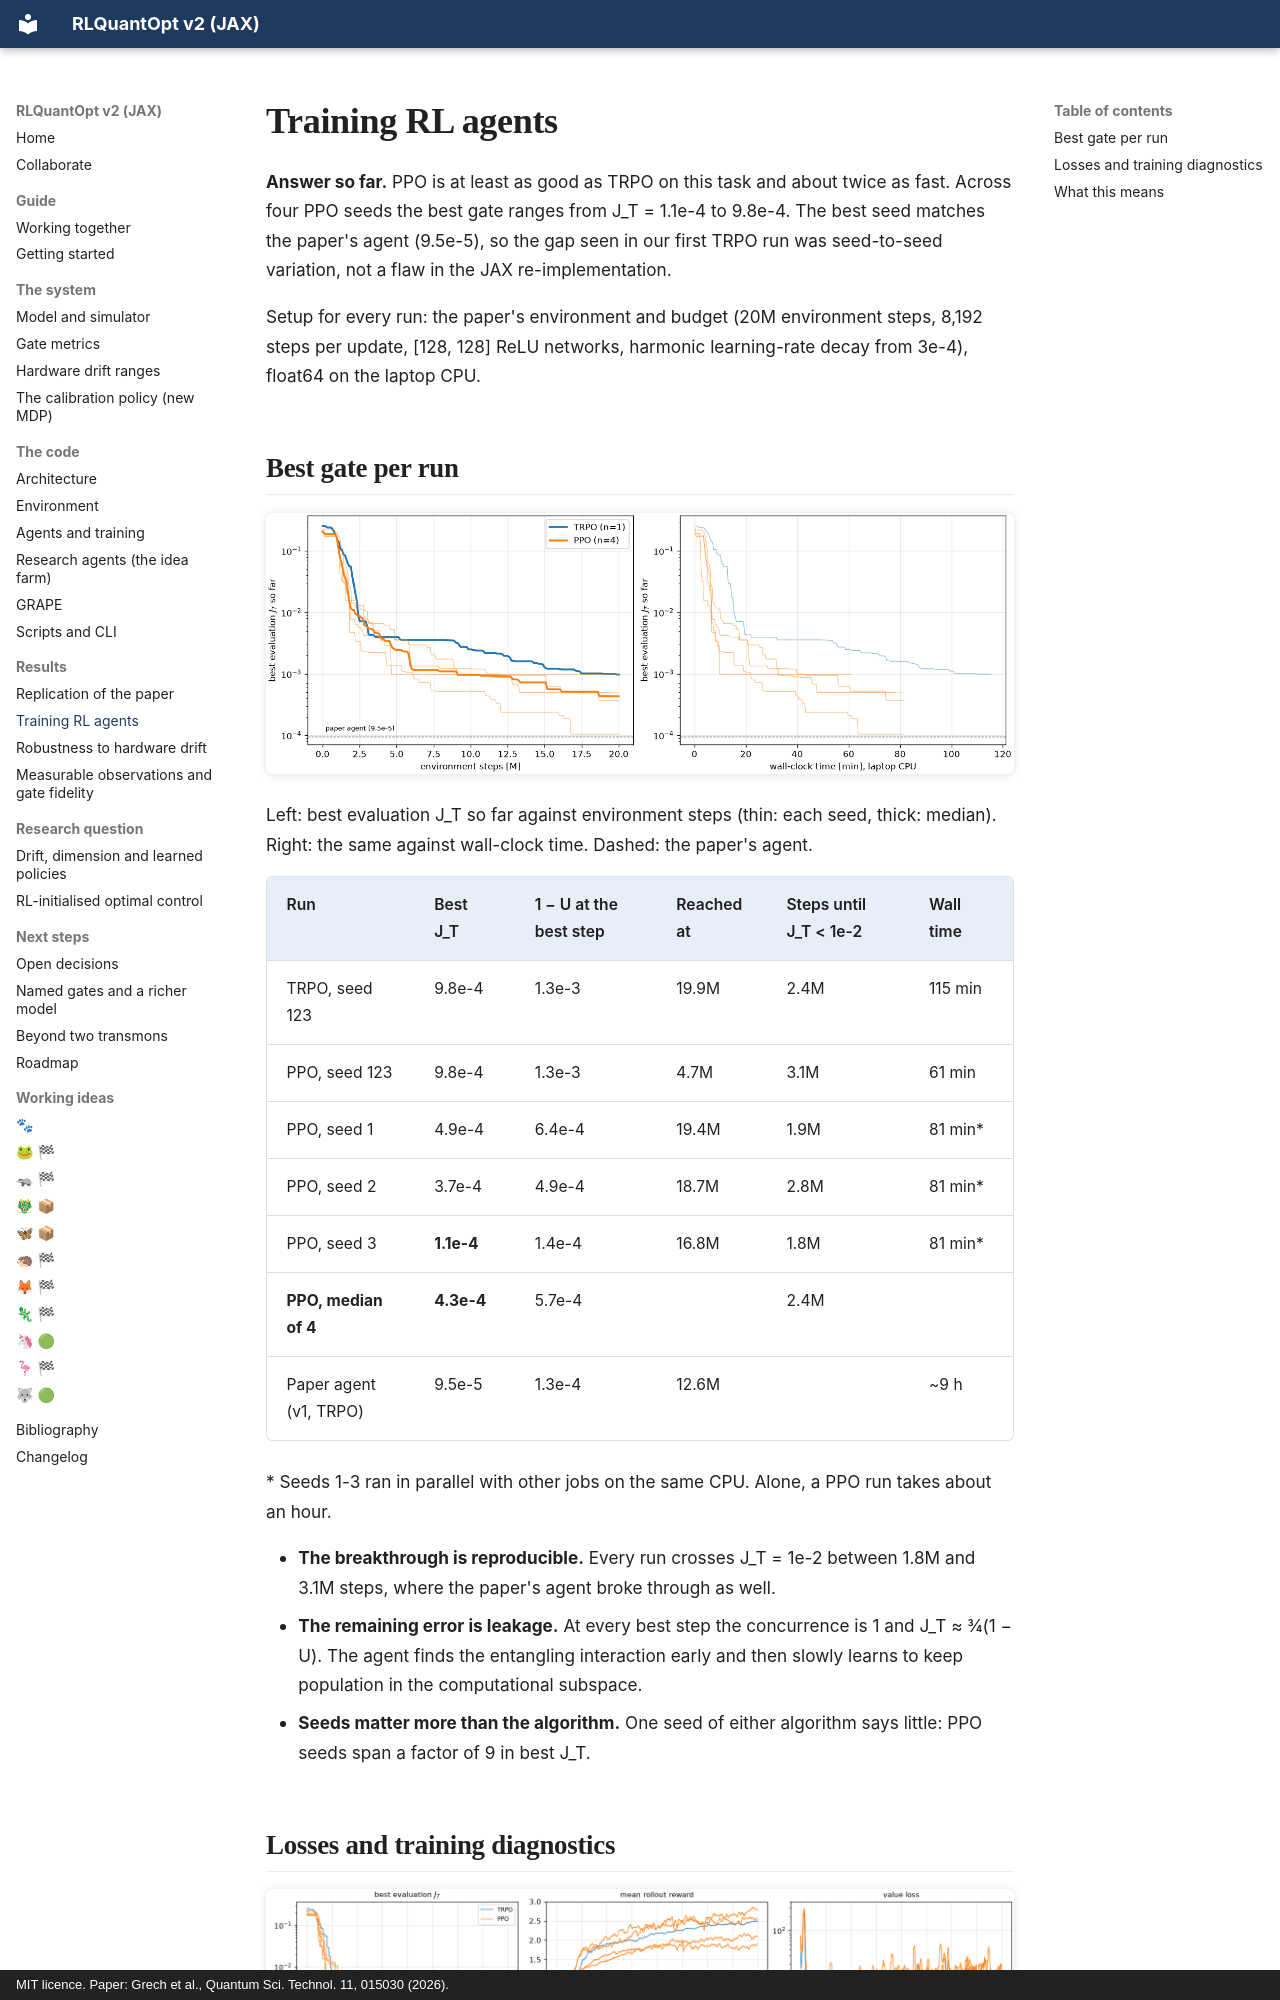

repository: leandergrech/rlquantopt · page: results/training/index.html · generator: mkdocs · copyright: MIT licence. Paper: Grech et al., Quantum Sci. Technol. 11, 015030 (2026).

# Training RL agents

**Answer so far.** PPO is at least as good as TRPO on this task and about twice as fast. Across four
PPO seeds the best gate ranges from J_T = 1.1e-4 to 9.8e-4. The best seed matches the paper's agent
(9.5e-5), so the gap seen in our first TRPO run was seed-to-seed variation, not a flaw in the JAX
re-implementation.

Setup for every run: the paper's environment and budget (20M environment steps, 8,192 steps per
update, [128, 128] ReLU networks, harmonic learning-rate decay from 3e-4), float64 on the laptop CPU.

## Best gate per run

![Best J_T during training](../figures/training_comparison.png)

Left: best evaluation J_T so far against environment steps (thin: each seed, thick: median).
Right: the same against wall-clock time. Dashed: the paper's agent.

| Run | Best J_T | 1 − U at the best step | Reached at | Steps until J_T < 1e-2 | Wall time |
| --- | --- | --- | --- | --- | --- |
| TRPO, seed 123 | 9.8e-4 | 1.3e-3 | 19.9M | 2.4M | 115 min |
| PPO, seed 123 | 9.8e-4 | 1.3e-3 | 4.7M | 3.1M | 61 min |
| PPO, seed 1 | 4.9e-4 | 6.4e-4 | 19.4M | 1.9M | 81 min* |
| PPO, seed 2 | 3.7e-4 | 4.9e-4 | 18.7M | 2.8M | 81 min* |
| PPO, seed 3 | **1.1e-4** | 1.4e-4 | 16.8M | 1.8M | 81 min* |
| **PPO, median of 4** | **4.3e-4** | 5.7e-4 | | 2.4M | |
| Paper agent (v1, TRPO) | 9.5e-5 | 1.3e-4 | 12.6M | | ~9 h |

\* Seeds 1-3 ran in parallel with other jobs on the same CPU. Alone, a PPO run takes about an hour.

- **The breakthrough is reproducible.** Every run crosses J_T = 1e-2 between 1.8M and 3.1M steps,
  where the paper's agent broke through as well.
- **The remaining error is leakage.** At every best step the concurrence is 1 and J_T ≈ ¾(1 − U).
  The agent finds the entangling interaction early and then slowly learns to keep population in
  the computational subspace.
- **Seeds matter more than the algorithm.** One seed of either algorithm says little: PPO seeds
  span a factor of 9 in best J_T.
